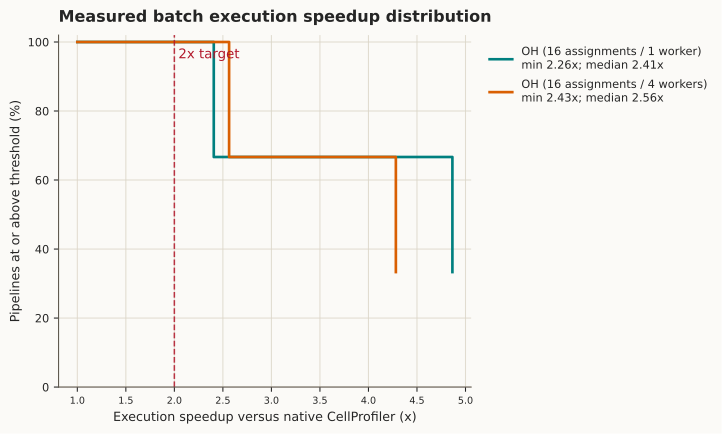

Data behind this chart, as committed beside it:
label, speedup_threshold, percent_at_or_above, count_at_or_above, sample_count
OH (16 assignments / 1 worker), 1.0, 100.0, 3, 3
OH (16 assignments / 1 worker), 2.0, 100.0, 3, 3
OH (16 assignments / 1 worker), 2.265, 100.0, 3, 3
OH (16 assignments / 1 worker), 2.406, 66.67, 2, 3
OH (16 assignments / 1 worker), 4.865, 33.33, 1, 3
OH (16 assignments / 4 workers), 1.0, 100.0, 3, 3
OH (16 assignments / 4 workers), 2.0, 100.0, 3, 3
OH (16 assignments / 4 workers), 2.429, 100.0, 3, 3
OH (16 assignments / 4 workers), 2.564, 66.67, 2, 3
OH (16 assignments / 4 workers), 4.282, 33.33, 1, 3
